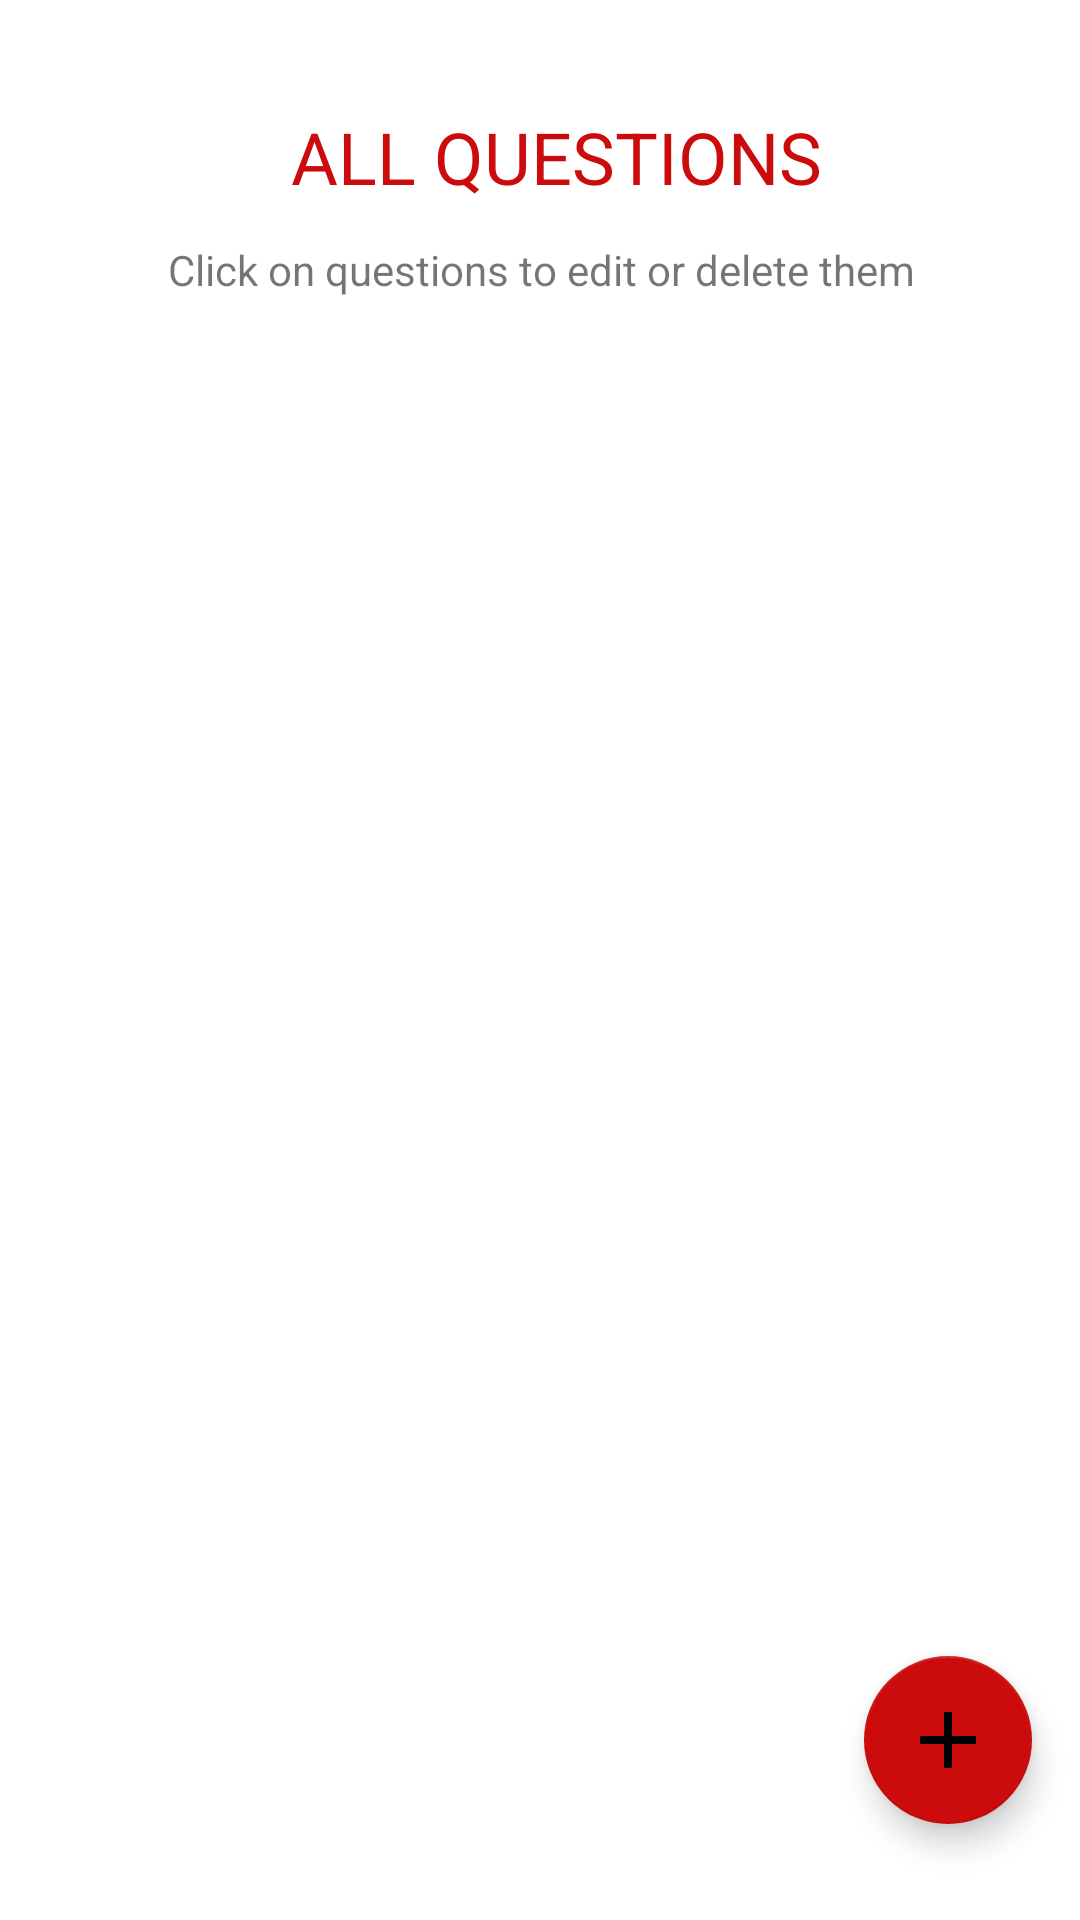

Android layout source for this screen:
<!-- AndroidManifest.xml: application theme Theme.GirlPowerTalk -->
<!-- res/layout/activity_change_questions.xml -->
<?xml version="1.0" encoding="utf-8"?>
<androidx.constraintlayout.widget.ConstraintLayout xmlns:android="http://schemas.android.com/apk/res/android"
    xmlns:app="http://schemas.android.com/apk/res-auto"
    xmlns:tools="http://schemas.android.com/tools"
    android:layout_width="match_parent"
    android:layout_height="match_parent"
    tools:context=".ChangeQuestions">

    <com.google.android.material.floatingactionbutton.FloatingActionButton
        android:id="@+id/floatingActionButton"
        android:layout_width="wrap_content"
        android:layout_height="wrap_content"
        android:layout_marginEnd="16dp"
        android:layout_marginBottom="32dp"
        android:clickable="true"
        android:onClick="newq"
        app:backgroundTint="@color/back"
        app:layout_constraintBottom_toBottomOf="parent"
        app:layout_constraintEnd_toEndOf="parent"
        app:srcCompat="@drawable/add_foreground" />

    <ScrollView
        android:id="@+id/scrollView2"
        android:layout_width="0dp"
        android:layout_height="0dp"
        android:layout_marginStart="24dp"
        android:layout_marginEnd="24dp"
        android:layout_marginBottom="37dp"
        app:layout_constraintBottom_toBottomOf="parent"
        app:layout_constraintEnd_toEndOf="parent"
        app:layout_constraintStart_toStartOf="parent"
        app:layout_constraintTop_toBottomOf="@+id/textView13">

        <LinearLayout
            android:id="@+id/ll"
            android:layout_width="match_parent"
            android:layout_height="wrap_content"
            android:orientation="vertical" />
    </ScrollView>

    <TextView
        android:id="@+id/textView9"
        android:layout_width="wrap_content"
        android:layout_height="wrap_content"
        android:layout_marginTop="36dp"
        android:layout_marginEnd="31dp"
        android:layout_marginBottom="12dp"
        android:text="ALL QUESTIONS"
        android:textColor="@color/back"
        android:textSize="24sp"
        app:layout_constraintBottom_toTopOf="@+id/textView13"
        app:layout_constraintEnd_toEndOf="@+id/textView13"
        app:layout_constraintTop_toTopOf="parent" />

    <TextView
        android:id="@+id/textView13"
        android:layout_width="wrap_content"
        android:layout_height="wrap_content"
        android:layout_marginStart="32dp"
        android:layout_marginBottom="16dp"
        android:text="Click on questions to edit or delete them"
        app:layout_constraintBottom_toTopOf="@+id/scrollView2"
        app:layout_constraintStart_toStartOf="@+id/scrollView2"
        app:layout_constraintTop_toBottomOf="@+id/textView9" />
</androidx.constraintlayout.widget.ConstraintLayout>
<!-- resources referenced by this layout -->
<resources>
  <color name="back">#cc0c0c</color>
  <!-- drawable add_foreground (drawable) -->
  <vector xmlns:android="http://schemas.android.com/apk/res/android"
      android:width="108dp"
      android:height="108dp"
      android:viewportWidth="108"
      android:viewportHeight="108"
      android:tint="#FFFFFF">
    <group android:scaleX="5.98995"
        android:scaleY="5.98995"
        android:translateX="-17.8794"
        android:translateY="-17.8794">
      <path
          android:fillColor="@android:color/white"
          android:pathData="M19,13h-6v6h-2v-6H5v-2h6V5h2v6h6v2z"/>
    </group>
  </vector>
  <style name="Theme.GirlPowerTalk" parent="Theme.MaterialComponents.DayNight.DarkActionBar">
          
          <item name="colorPrimary">@color/purple_500</item>
          <item name="colorPrimaryVariant">@color/purple_700</item>
          <item name="colorOnPrimary">@color/white</item>
          
          <item name="colorSecondary">@color/teal_200</item>
          <item name="colorSecondaryVariant">@color/teal_700</item>
          <item name="colorOnSecondary">@color/black</item>
          
          <item name="android:statusBarColor" tools:targetApi="l">?attr/colorPrimaryVariant</item>
          
      </style>
  <color name="purple_500">#FF6200EE</color>
  <color name="purple_700">#FF3700B3</color>
  <color name="white">#FFFFFFFF</color>
  <color name="teal_200">#FF03DAC5</color>
  <color name="teal_700">#FF018786</color>
  <color name="black">#FF000000</color>
</resources>
